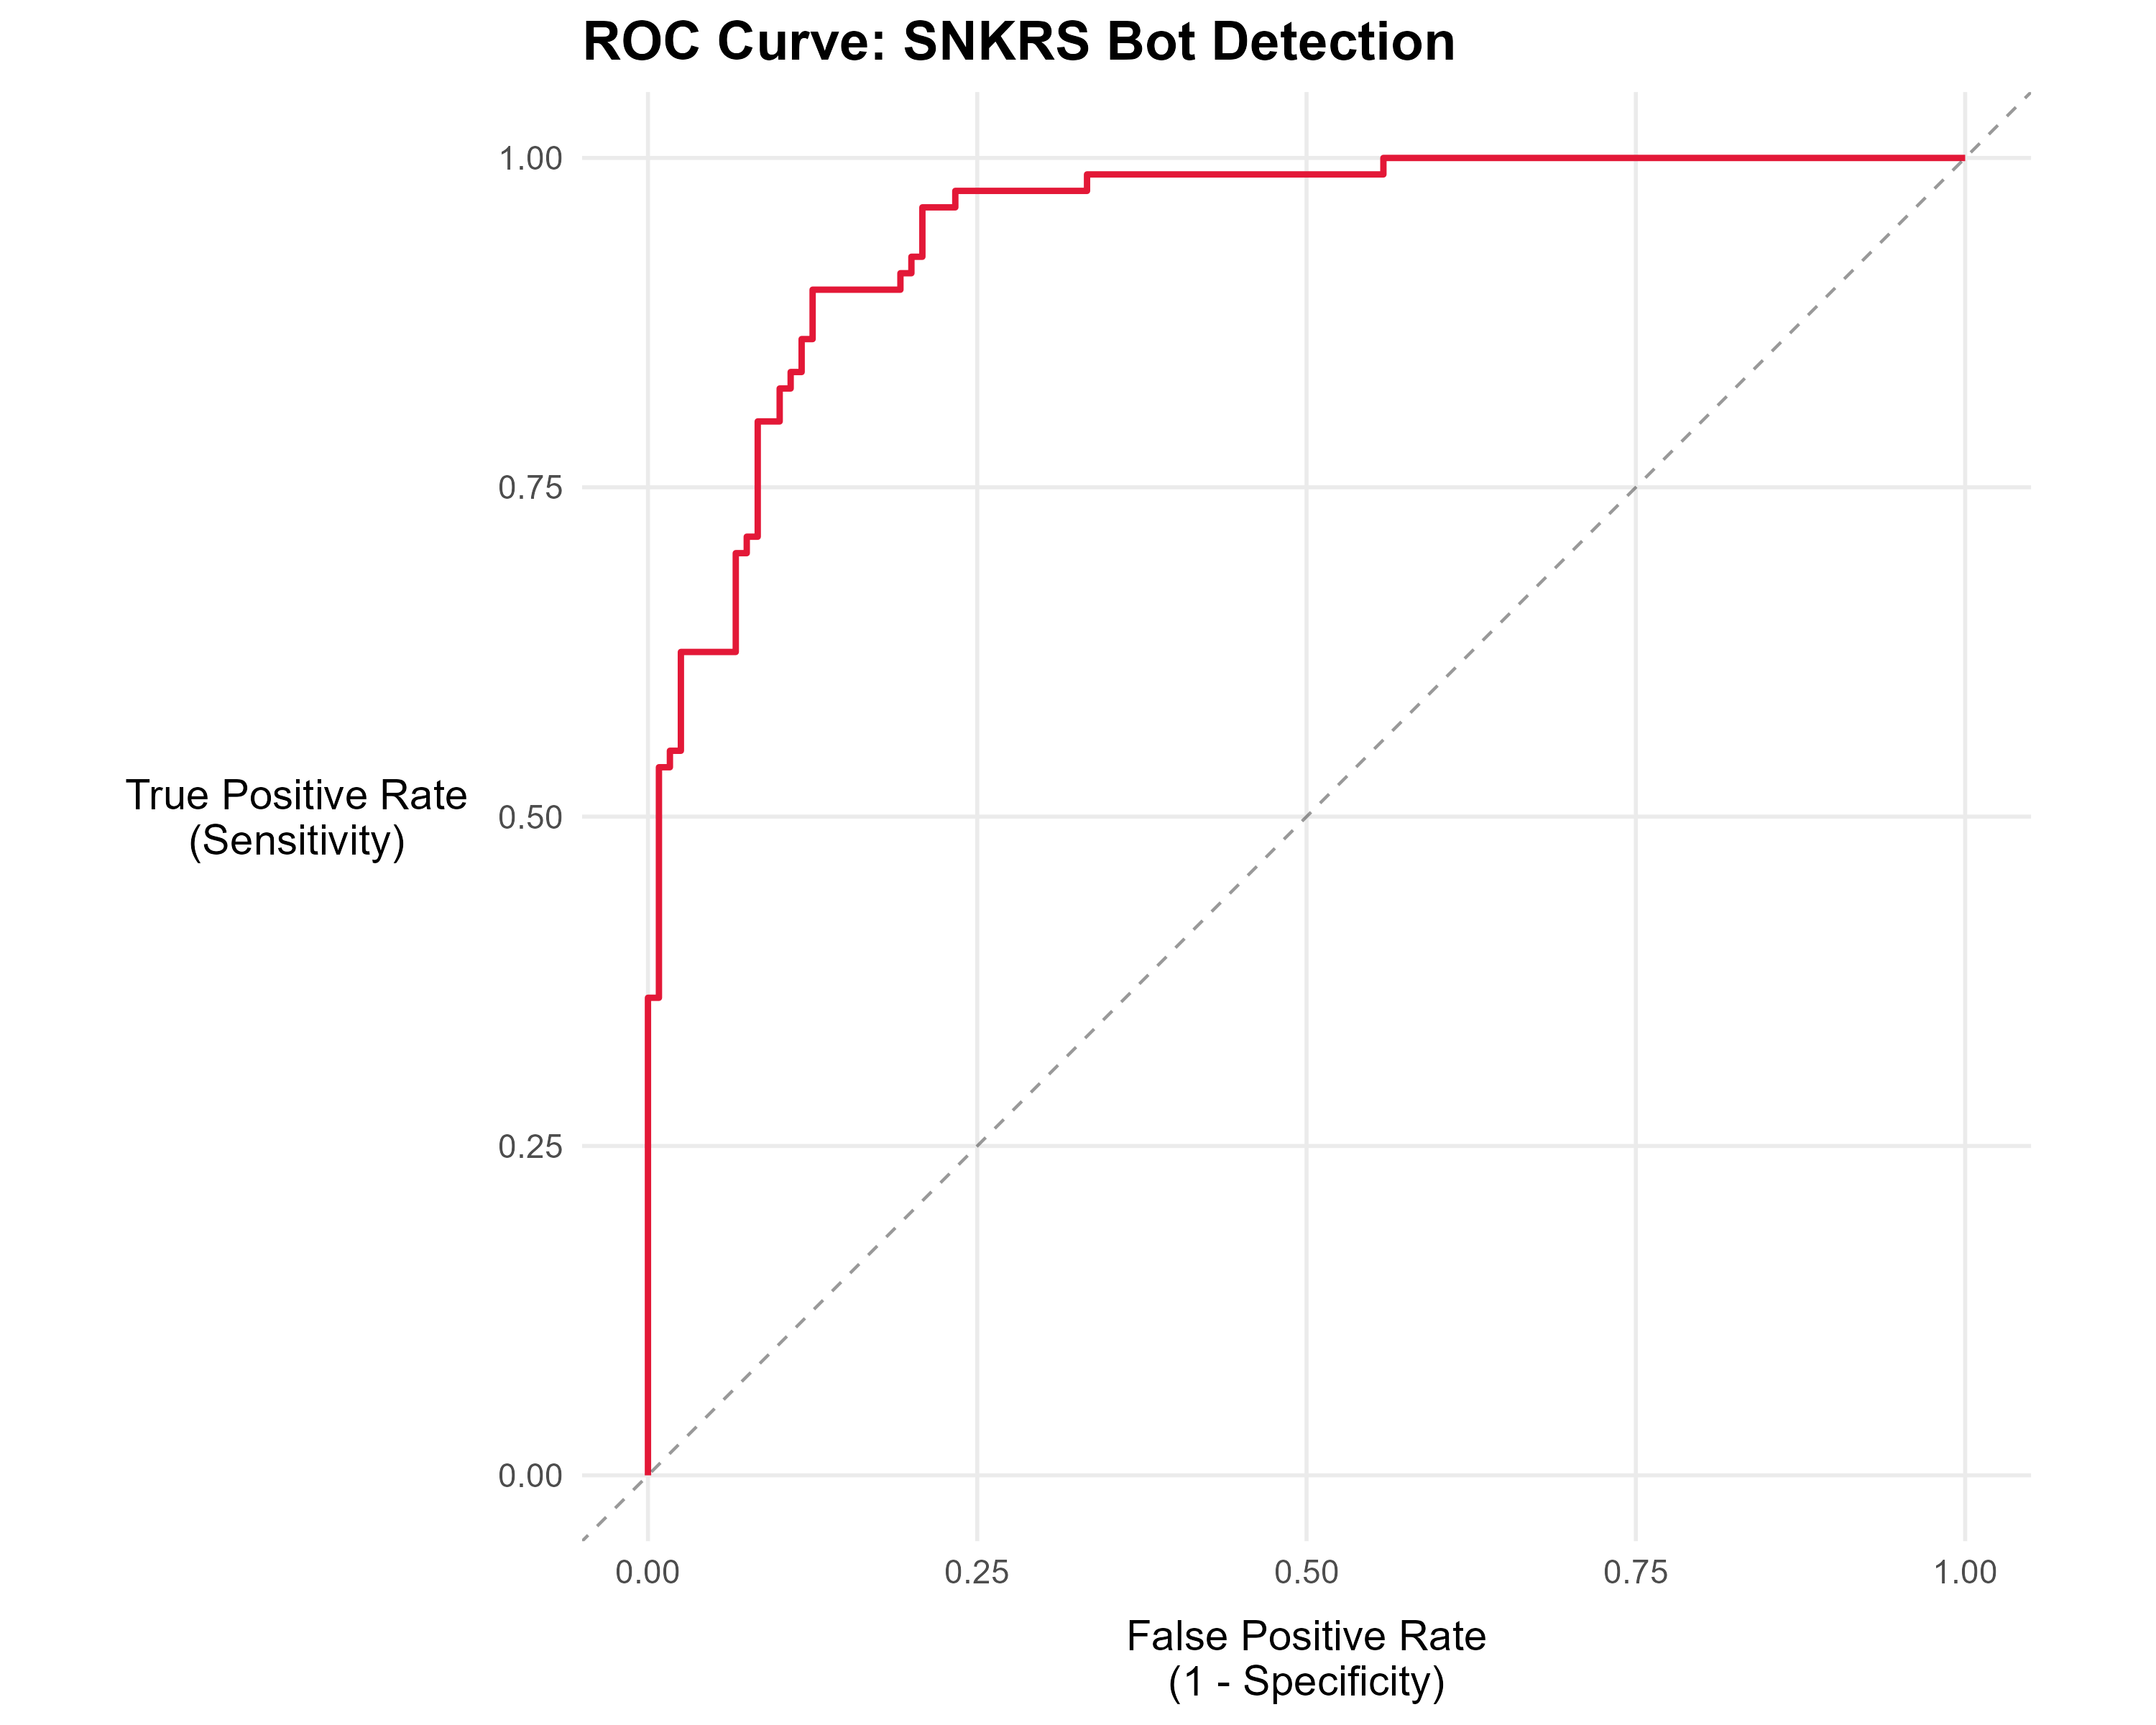

The R source for this figure:
library(tidyverse)
library(e1071)
library(caret)
library(pROC)
library(ggplot2)

# Simulate fake Nike data ----
set.seed(42)

n_humans <- 600
n_bots   <- 400

# 1. Humans: Now some are faster and use newer accounts
humans <- tibble(
  is_bot = 'Human',
  click_speed_ms = rnorm(n_humans, mean = 650, sd = 300),    # Frantic humans are fast
  account_age_days = rnorm(n_humans, mean = 100, sd = 60),   # Newer fans
  ip_risk_score = runif(n_humans, 20, 70),                   # VPNs and public Wi-Fi
  session_duration_s = rnorm(n_humans, mean = 80, sd = 40),  # In and out quickly
  request_variance = rnorm(n_humans, mean = 250, sd = 120),  # Some rhythm to their clicking
  device_id_count = sample(1:4, n_humans, replace = TRUE, prob = c(0.7, 0.2, 0.07, 0.03))
)

# 2. Bots: Now they try to act 'Human' (Slower, older proxies)
bots <- tibble(
  is_bot = 'Bot',
  click_speed_ms = rnorm(n_bots, mean = 550, sd = 300),     # Throttled bots mimic human speed
  account_age_days = rnorm(n_bots, mean = 80, sd = 60),      # 'Aged' bot accounts
  ip_risk_score = runif(n_bots, 35, 85),                     # High-quality residential proxies
  session_duration_s = rnorm(n_bots, mean = 65, sd = 40),    # Simulated browsing
  request_variance = rnorm(n_bots, mean = 200, sd = 120),    # Artificial 'jitter' added to scripts
  device_id_count = sample(2:6, n_bots, replace = TRUE)      # Spreading accounts across devices
)

# 3. Combine and Shuffle
snkrs_data <- bind_rows(humans, bots) %>%
  mutate(is_bot = factor(is_bot, levels = c('Human', 'Bot'))) %>%
  slice_sample(prop = 1)                                  # Shuffle the entries




# Fit a model ----


# 1. Split into Training (80%) and Testing (20%)
set.seed(123)
train_index <- createDataPartition(snkrs_data$is_bot, p = 0.8, list = FALSE)
train_set   <- snkrs_data[train_index, ]
test_set    <- snkrs_data[-train_index, ]

# 2. Train the Naive Bayes Classifier
# We are predicting 'is_bot' using all other columns (.)
nb_model <- naiveBayes(is_bot ~ ., data = train_set)

# 3. Predict Probabilities on the Test Set
# We need 'type = raw' to get the 0.0 to 1.0 probability scores for the ROC curve
probs <- predict(nb_model, test_set, type = 'raw')
test_results <- test_set %>%
  mutate(prob_bot = probs[, 'Bot'])


# Plot the curve ----

# 1. Generate the ROC Curve Data
snkrs_roc <- roc(test_results$is_bot,
                 test_results$prob_bot,
                 levels = c('Human', 'Bot'))


# 2. Extract coordinates into a dataframe for ggplot
roc_df <- data.frame(
  tpr = snkrs_roc$sensitivities,
  fpr = 1 - snkrs_roc$specificities
) %>%
  arrange(fpr, tpr)

# 3. Create the ggplot ROC curve
ggplot(roc_df, aes(x = fpr, y = tpr)) +
  # The ROC Line (Nike Heritage Red)
  geom_line(color = '#E31837', size = 1) +
  # The 'Random Guess' reference line
  geom_abline(linetype = 'dashed', color = '#333333', alpha = 0.5) +
  # Labels and Annotations
  labs(
    title = 'ROC Curve: SNKRS Bot Detection',
    x = 'False Positive Rate\n(1 - Specificity)',
    y = 'True Positive Rate\n(Sensitivity)'
  ) +
  # Styling for a clean, modern 'Data Snack' look
  theme_minimal(base_size = 14) +
  theme(
    plot.title = element_text(face = 'bold', size = 18),
    plot.subtitle = element_text(color = 'grey40', margin = margin(b = 15)),
    panel.grid.minor = element_blank(),
    axis.title.y = element_text(angle = 0, vjust = 0.5, margin = margin(r = 10)),
    axis.title.x = element_text(margin = margin(t = 10))
  ) +
  # Ensure the plot is a perfect square
  coord_fixed()

ggsave('data_snack_001.png', dpi=300, width=10, height=8)
